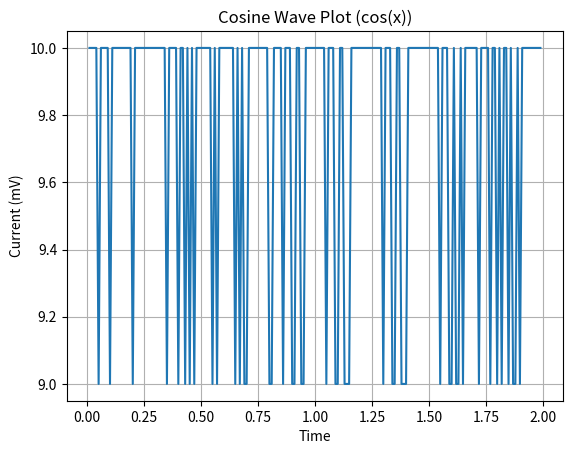

Write Python code to recreate this figure.
import numpy as np
import matplotlib.pyplot as plt

time = np.arange(0.0, 2.0, 0.01)
voltage = np.arange(0, 20, 0.1)
current = []
for (a, b) in zip(voltage, time):
    current.append(a//b)
plt.plot(time, current)
plt.grid()
plt.xlabel('Time')
plt.ylabel('Current (mV)')
plt.title('Cosine Wave Plot (cos(x))')
plt.show()
